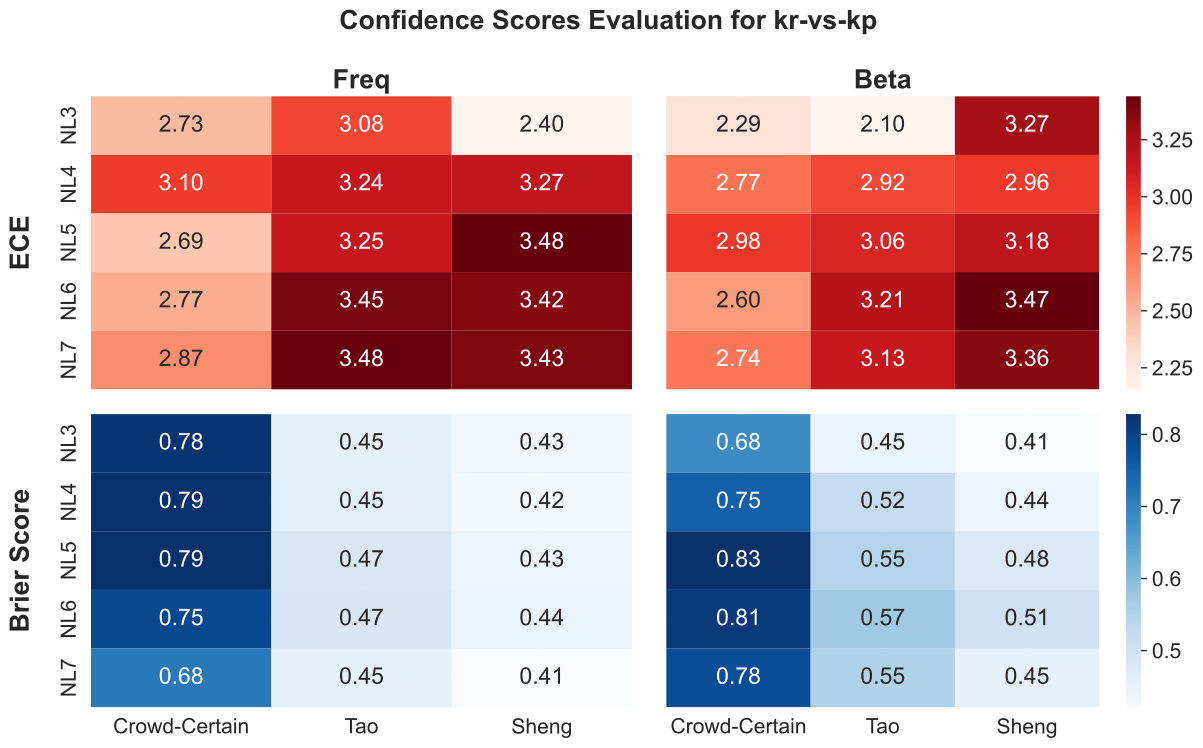

Values plotted in this chart, from the file beside it:
strategy, , freq, freq, freq, beta, beta, beta
technique, , Crowd-Certain, Tao, Sheng, Crowd-Certain, Tao, Sheng
metric, n_labelers, , , , , , 
ece score, NL3, 2.732, 3.075, 2.398, 2.289, 2.104, 3.272
ece score, NL4, 3.103, 3.24, 3.266, 2.768, 2.917, 2.962
ece score, NL5, 2.688, 3.247, 3.484, 2.977, 3.059, 3.178
ece score, NL6, 2.772, 3.449, 3.42, 2.599, 3.214, 3.472
ece score, NL7, 2.87, 3.475, 3.432, 2.744, 3.132, 3.359
brier score loss, NL3, 0.781, 0.445, 0.428, 0.684, 0.446, 0.414
brier score loss, NL4, 0.785, 0.452, 0.423, 0.753, 0.524, 0.441
brier score loss, NL5, 0.788, 0.471, 0.434, 0.834, 0.545, 0.48
brier score loss, NL6, 0.753, 0.474, 0.439, 0.813, 0.574, 0.505
brier score loss, NL7, 0.684, 0.445, 0.414, 0.783, 0.549, 0.452
